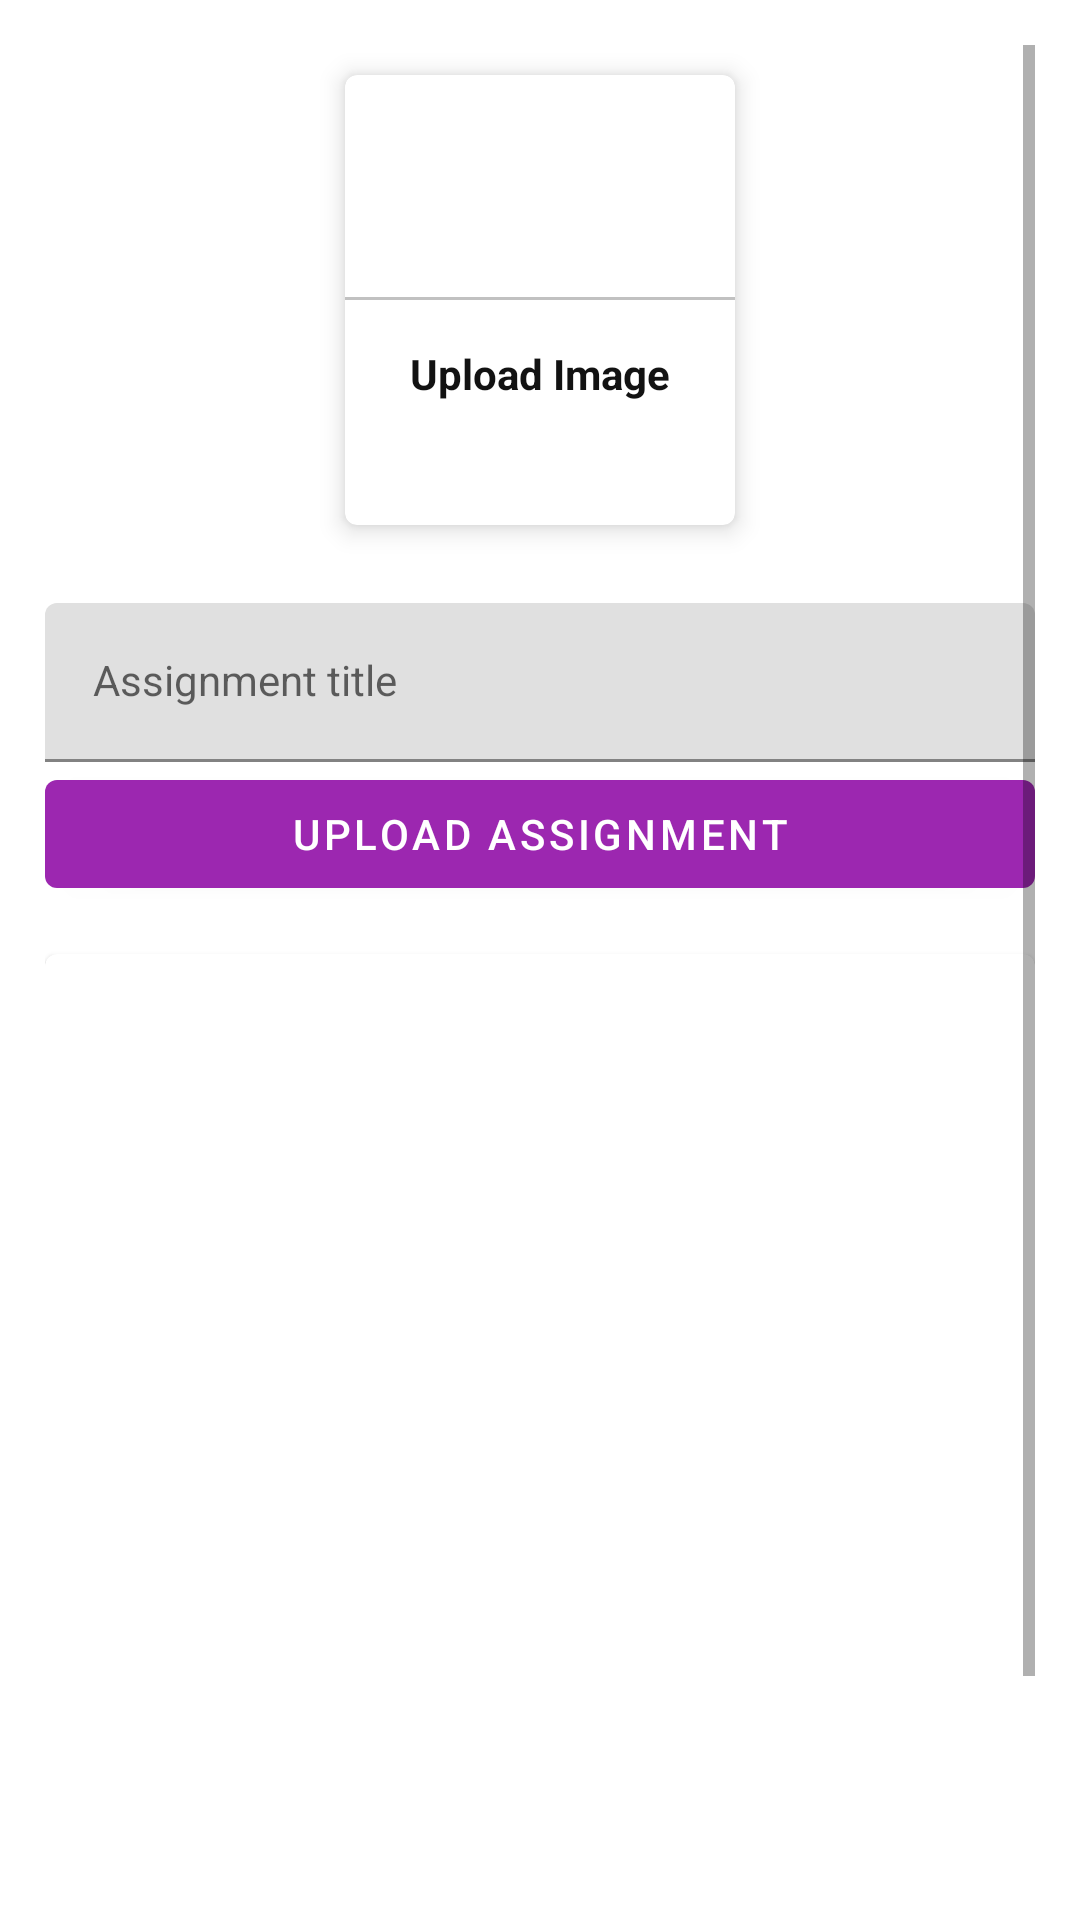

Produce the Android XML layout that renders to this screen, including the resource entries it uses.
<!-- AndroidManifest.xml: application theme Theme.HITAMAdminApp -->
<!-- res/layout/activity_upload_assignment.xml -->
<?xml version="1.0" encoding="utf-8"?>
    <ScrollView xmlns:android="http://schemas.android.com/apk/res/android"
        xmlns:app="http://schemas.android.com/apk/res-auto"
        xmlns:tools="http://schemas.android.com/tools"
        android:layout_width="match_parent"
        android:padding="15dp"
        android:layout_height="match_parent"
        tools:context=".UploadAssignment"
        >
        <LinearLayout
            android:layout_width="match_parent"
            android:layout_height="match_parent"
            android:orientation="vertical"
            tools:ignore="ExtraText">

            <com.google.android.material.card.MaterialCardView
                android:id="@+id/addAssignments"
                android:layout_width="130dp"
                android:layout_height="150dp"
                android:layout_margin="10dp"
                android:layout_gravity="center"
                app:cardElevation="5dp">
                <LinearLayout
                    android:layout_width="match_parent"
                    android:layout_height="match_parent"
                    android:layout_gravity="center"
                    android:orientation="vertical">


                    <ImageView
                        android:layout_width="64dp"
                        android:layout_height="64dp"
                        android:background="@drawable/circle_purple"
                        android:padding="15dp"
                        android:layout_gravity="center"
                        android:src="@drawable/addimage"
                        />

                    <View
                        android:layout_width="match_parent"
                        android:layout_height="1dp"
                        android:layout_marginTop="10dp"
                        android:background="@color/lightGray" />

                    <TextView
                        android:layout_width="wrap_content"
                        android:layout_height="wrap_content"
                        android:layout_marginTop="10dp"
                        android:padding="5dp"
                        android:text="Upload Image"
                        android:layout_gravity="center"
                        android:textColor="@color/textColor"
                        android:textStyle="bold" />


                </LinearLayout>
            </com.google.android.material.card.MaterialCardView>
            <com.google.android.material.textfield.TextInputLayout
                android:layout_width="match_parent"
                android:layout_height="match_parent"
                android:layout_marginTop="16dp">

                <com.google.android.material.textfield.TextInputEditText
                    android:id="@+id/assignmenttitle"
                    android:layout_width="match_parent"
                    android:layout_height="wrap_content"
                    android:hint="Assignment title"
                    style="@style/Widget.MaterialComponents.TextInputLayout.OutlinedBox"/>
            </com.google.android.material.textfield.TextInputLayout>
            <com.google.android.material.button.MaterialButton
                android:id="@+id/uploadassignbutton"
                android:layout_width="match_parent"
                android:layout_height="wrap_content"
                android:text="Upload Assignment" />

            <com.google.android.material.card.MaterialCardView
                android:layout_width="match_parent"
                android:layout_height="400dp"
                android:layout_marginTop="16dp">
                <ImageView
                    android:layout_width="match_parent"
                    android:layout_height="match_parent"
                    android:scaleType="centerCrop"
                    android:id="@+id/assignimage"/>

            </com.google.android.material.card.MaterialCardView>
        </LinearLayout>
    </ScrollView>
<!-- resources referenced by this layout -->
<resources>
  <color name="lightGray">#c1c1c1</color>
  <color name="textColor">#121212</color>
  <style name="Theme.HITAMAdminApp" parent="Theme.MaterialComponents.Light.DarkActionBar">
          
          <item name="colorPrimary">@color/purple_500</item>
          <item name="colorPrimaryVariant">@color/purple_700</item>
          <item name="colorOnPrimary">@color/white</item>
          
          <item name="colorSecondary">@color/teal_200</item>
          <item name="colorSecondaryVariant">@color/teal_700</item>
          <item name="colorOnSecondary">@color/black</item>
          
          <item name="android:statusBarColor">?attr/colorPrimaryVariant</item>
          
      </style>
  <color name="purple_500">#9C27B0</color>
  <color name="purple_700">#7B1FA2</color>
  <color name="white">#FFFFFF</color>
  <color name="teal_200">#80CBC4</color>
  <color name="teal_700">#00796B</color>
  <color name="black">#000000</color>
</resources>
